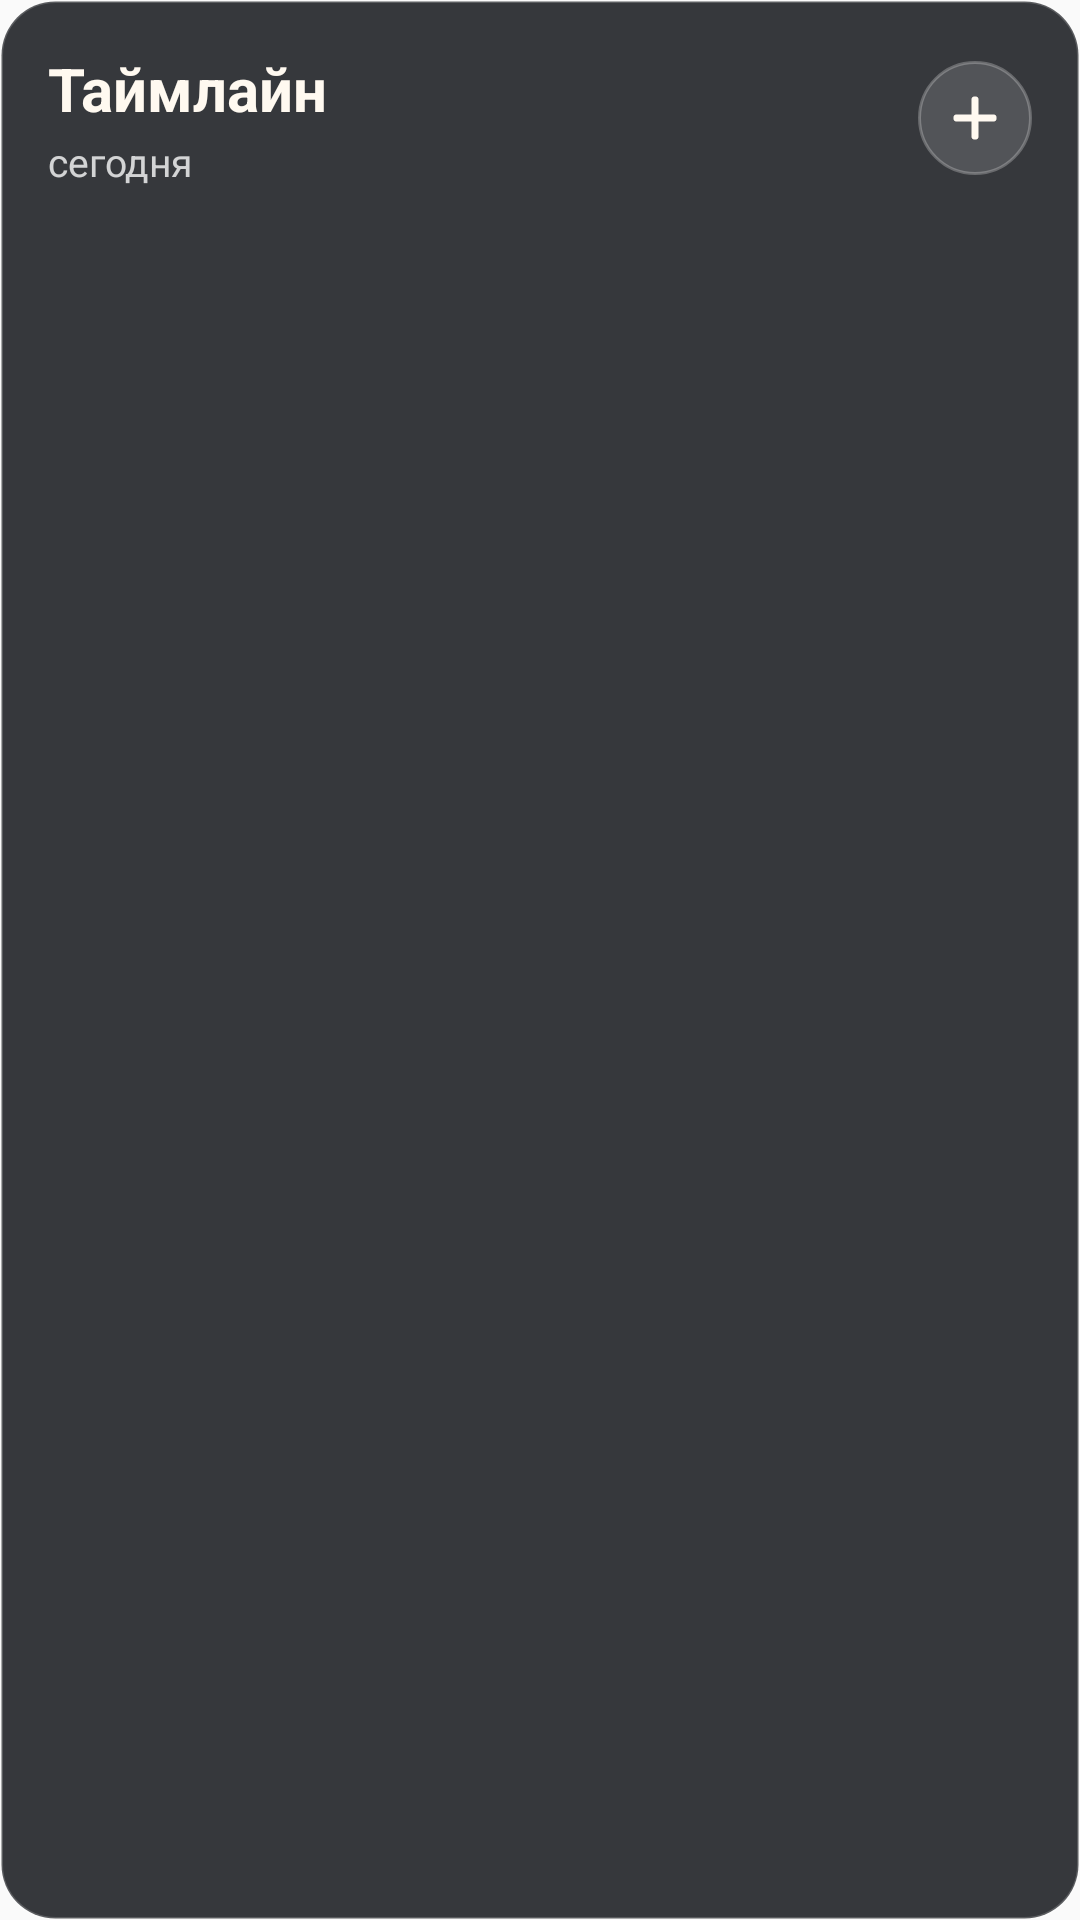

Write the Android layout XML for this screen, with the resource values it uses.
<!-- AndroidManifest.xml: application theme AppTheme -->
<!-- res/layout/planner_timeline_widget.xml -->
<?xml version="1.0" encoding="utf-8"?>
<LinearLayout xmlns:android="http://schemas.android.com/apk/res/android"
    android:id="@+id/planner_timeline_root"
    android:layout_width="match_parent"
    android:layout_height="match_parent"
    android:background="@drawable/planner_widget_background_85"
    android:orientation="vertical"
    android:padding="16dp">

    <LinearLayout
        android:layout_width="match_parent"
        android:layout_height="wrap_content"
        android:gravity="center_vertical"
        android:orientation="horizontal">

        <LinearLayout
            android:layout_width="0dp"
            android:layout_height="wrap_content"
            android:layout_marginEnd="10dp"
            android:layout_weight="1"
            android:orientation="vertical">

            <TextView
                android:id="@+id/planner_timeline_title"
                android:layout_width="match_parent"
                android:layout_height="wrap_content"
                android:ellipsize="end"
                android:singleLine="true"
                android:text="@string/planner_timeline_widget_title"
                android:textColor="@color/planner_widget_text"
                android:textSize="20sp"
                android:textStyle="bold" />

            <TextView
                android:id="@+id/planner_timeline_date"
                android:layout_width="match_parent"
                android:layout_height="wrap_content"
                android:layout_marginTop="2dp"
                android:ellipsize="end"
                android:singleLine="true"
                android:text="@string/planner_widget_preview_date"
                android:textColor="@color/planner_widget_text_soft"
                android:textSize="13sp" />
        </LinearLayout>

        <ImageButton
            android:id="@+id/planner_timeline_add_button"
            android:layout_width="38dp"
            android:layout_height="38dp"
            android:background="@drawable/planner_widget_control_background"
            android:contentDescription="@string/planner_widget_add_task_content_description"
            android:padding="9dp"
            android:scaleType="center"
            android:src="@drawable/planner_widget_icon_add" />
    </LinearLayout>

    <FrameLayout
        android:id="@+id/planner_timeline_task_content"
        android:layout_width="match_parent"
        android:layout_height="0dp"
        android:layout_marginTop="14dp"
        android:layout_weight="1">

        <ListView
            android:id="@+id/planner_timeline_task_list"
            android:layout_width="match_parent"
            android:layout_height="match_parent"
            android:cacheColorHint="@android:color/transparent"
            android:clipToPadding="false"
            android:divider="@android:color/transparent"
            android:dividerHeight="4dp"
            android:fadingEdge="none"
            android:overScrollMode="never"
            android:scrollbarStyle="insideOverlay"
            android:scrollbars="vertical" />

        <TextView
            android:id="@+id/planner_timeline_empty"
            android:layout_width="match_parent"
            android:layout_height="wrap_content"
            android:text="@string/planner_timeline_widget_empty"
            android:textColor="@color/planner_widget_text_soft"
            android:textSize="15sp"
            android:visibility="gone" />
    </FrameLayout>
</LinearLayout>
<!-- resources referenced by this layout -->
<resources>
  <color name="planner_widget_text">#FFF9F0</color>
  <color name="planner_widget_text_soft">#C8FFFFFF</color>
  <!-- drawable planner_widget_background_85 (drawable) -->
  <?xml version="1.0" encoding="utf-8"?>
  <shape xmlns:android="http://schemas.android.com/apk/res/android"
      android:shape="rectangle">
      <solid android:color="#D914171C" />
      <stroke
          android:width="1dp"
          android:color="@color/planner_widget_line" />
      <corners android:radius="18dp" />
  </shape>
  <!-- drawable planner_widget_control_background (drawable) -->
  <?xml version="1.0" encoding="utf-8"?>
  <shape xmlns:android="http://schemas.android.com/apk/res/android"
      android:shape="rectangle">
      <solid android:color="#24FFFFFF" />
      <stroke
          android:width="1dp"
          android:color="#40FFFFFF" />
      <corners android:radius="19dp" />
  </shape>
  <!-- drawable planner_widget_icon_add (drawable) -->
  <?xml version="1.0" encoding="utf-8"?>
  <vector xmlns:android="http://schemas.android.com/apk/res/android"
      android:width="20dp"
      android:height="20dp"
      android:viewportWidth="20"
      android:viewportHeight="20">
      <path
          android:fillColor="@android:color/transparent"
          android:pathData="M10,4 L10,16 M4,10 L16,10"
          android:strokeWidth="2.4"
          android:strokeColor="@color/planner_widget_text"
          android:strokeLineCap="round" />
  </vector>
  <string name="planner_timeline_widget_empty">Нет задач с временем.</string>
  <string name="planner_timeline_widget_title">Таймлайн</string>
  <string name="planner_widget_add_task_content_description">Добавить задачу</string>
  <string name="planner_widget_preview_date">сегодня</string>
  <style name="AppTheme" parent="Theme.AppCompat.Light.DarkActionBar">
          
          <item name="colorPrimary">@color/colorPrimary</item>
          <item name="colorPrimaryDark">@color/colorPrimaryDark</item>
          <item name="colorAccent">@color/colorAccent</item>
      </style>
  <color name="planner_widget_line">#2EFFFFFF</color>
  <color name="colorPrimary">#214E42</color>
  <color name="colorPrimaryDark">#16372F</color>
  <color name="colorAccent">#7FB3A4</color>
</resources>
